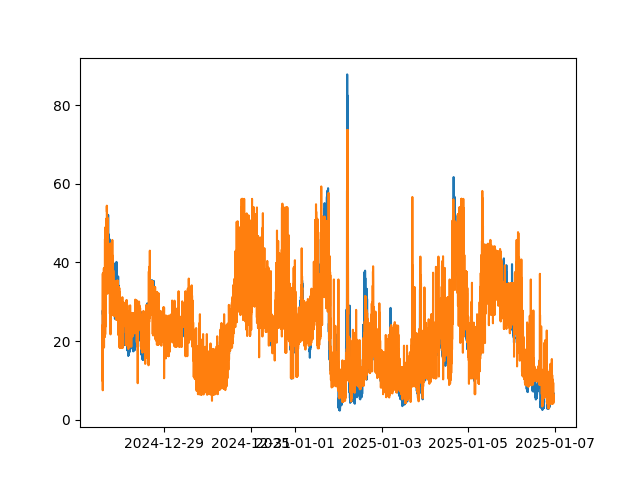

Source data for this figure (header and first rows):
_time, True, Prediction
2024-12-27 13:48:00+00:00, 16.03, 12.25
2024-12-27 13:49:00+00:00, 16.54, 9.832
2024-12-27 13:50:00+00:00, 16.0, 15.2
2024-12-27 13:51:00+00:00, 15.94, 24.09
2024-12-27 13:52:00+00:00, 16.83, 16.35
2024-12-27 13:53:00+00:00, 17.91, 22.84
2024-12-27 13:54:00+00:00, 21.1, 18.79
2024-12-27 13:55:00+00:00, 26.26, 7.474
2024-12-27 13:56:00+00:00, 27.82, 37.18
2024-12-27 13:57:00+00:00, 26.61, 37.18
2024-12-27 13:58:00+00:00, 26.42, 14.53
2024-12-27 13:59:00+00:00, 26.74, 26.28
2024-12-27 14:00:00+00:00, 27.73, 22.68
2024-12-27 14:01:00+00:00, 27.41, 26.28
2024-12-27 14:02:00+00:00, 26.77, 37.18
2024-12-27 14:03:00+00:00, 26.52, 26.28
2024-12-27 14:04:00+00:00, 26.07, 37.18
2024-12-27 14:05:00+00:00, 26.29, 26.28
2024-12-27 14:06:00+00:00, 26.8, 26.28
2024-12-27 14:07:00+00:00, 26.87, 37.18
2024-12-27 14:08:00+00:00, 26.45, 23.01
2024-12-27 14:09:00+00:00, 27.25, 24
2024-12-27 14:10:00+00:00, 27.89, 32.03
2024-12-27 14:11:00+00:00, 27.66, 25.45
2024-12-27 14:12:00+00:00, 28.56, 23.01
2024-12-27 14:13:00+00:00, 29.07, 20.09
2024-12-27 14:14:00+00:00, 29.8, 20.18
2024-12-27 14:15:00+00:00, 29.26, 20.18
2024-12-27 14:16:00+00:00, 28.65, 19.78
2024-12-27 14:17:00+00:00, 28.84, 22.87
2024-12-27 14:18:00+00:00, 29.04, 21.43
2024-12-27 14:19:00+00:00, 29.23, 20.13
2024-12-27 14:20:00+00:00, 29.55, 21.43
2024-12-27 14:21:00+00:00, 29.16, 20.09
2024-12-27 14:22:00+00:00, 29.55, 21.72
2024-12-27 14:23:00+00:00, 30.02, 23.04
2024-12-27 14:24:00+00:00, 30.72, 20.13
2024-12-27 14:25:00+00:00, 30.15, 21.45
2024-12-27 14:26:00+00:00, 29.29, 20.13
2024-12-27 14:27:00+00:00, 29.07, 21.43
2024-12-27 14:28:00+00:00, 29.19, 29.9
2024-12-27 14:29:00+00:00, 28.91, 21.18
2024-12-27 14:30:00+00:00, 28.4, 20.62
2024-12-27 14:31:00+00:00, 28.08, 29.37
2024-12-27 14:32:00+00:00, 29.8, 38.5
2024-12-27 14:33:00+00:00, 29.48, 21.51
2024-12-27 14:34:00+00:00, 28.91, 18.39
2024-12-27 14:35:00+00:00, 28.78, 21.7
2024-12-27 14:36:00+00:00, 29.74, 20.25
2024-12-27 14:37:00+00:00, 29.35, 18.39
2024-12-27 14:38:00+00:00, 28.05, 38.5
2024-12-27 14:39:00+00:00, 29.04, 31.71
2024-12-27 14:40:00+00:00, 29.29, 38.5
2024-12-27 14:41:00+00:00, 28.81, 38.5
2024-12-27 14:42:00+00:00, 29.77, 38.5
2024-12-27 14:43:00+00:00, 30.5, 29.07
2024-12-27 14:44:00+00:00, 30.57, 38.5
2024-12-27 14:45:00+00:00, 30.95, 30.07
2024-12-27 14:46:00+00:00, 32.09, 29.07
2024-12-27 14:47:00+00:00, 30.85, 31.71
... 14,806 more rows
